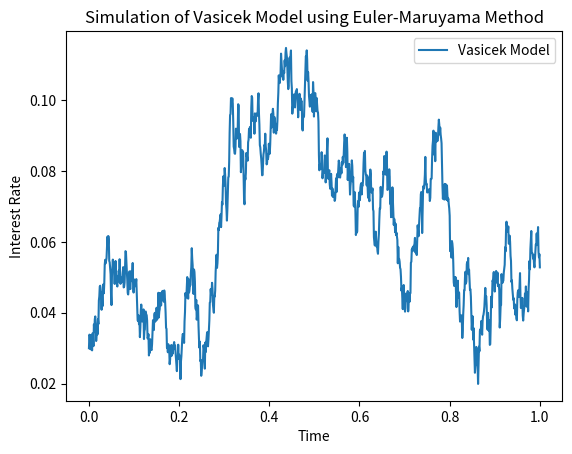

Generate this figure with matplotlib:
import numpy as np
import matplotlib.pyplot as plt

# Parameters
alpha = 0.1
mu = 0.05
sigma = 0.1
initial_condition = 0.03
T = 1.0  
N = 1000  
dt = T / N  

# Wiener process increments
dW = np.random.normal(0, np.sqrt(dt), N)

t_values = np.linspace(0, T, N+1)
X_values = np.zeros(N+1)

X_values[0] = initial_condition

# Euler-Maruyama method
for i in range(N):
    drift = alpha * (mu - X_values[i])
    diffusion = sigma
    X_values[i+1] = X_values[i] + drift * dt + diffusion * dW[i]

plt.plot(t_values, X_values, label='Vasicek Model')
plt.title('Simulation of Vasicek Model using Euler-Maruyama Method')
plt.xlabel('Time')
plt.ylabel('Interest Rate')
plt.legend()
plt.show()
